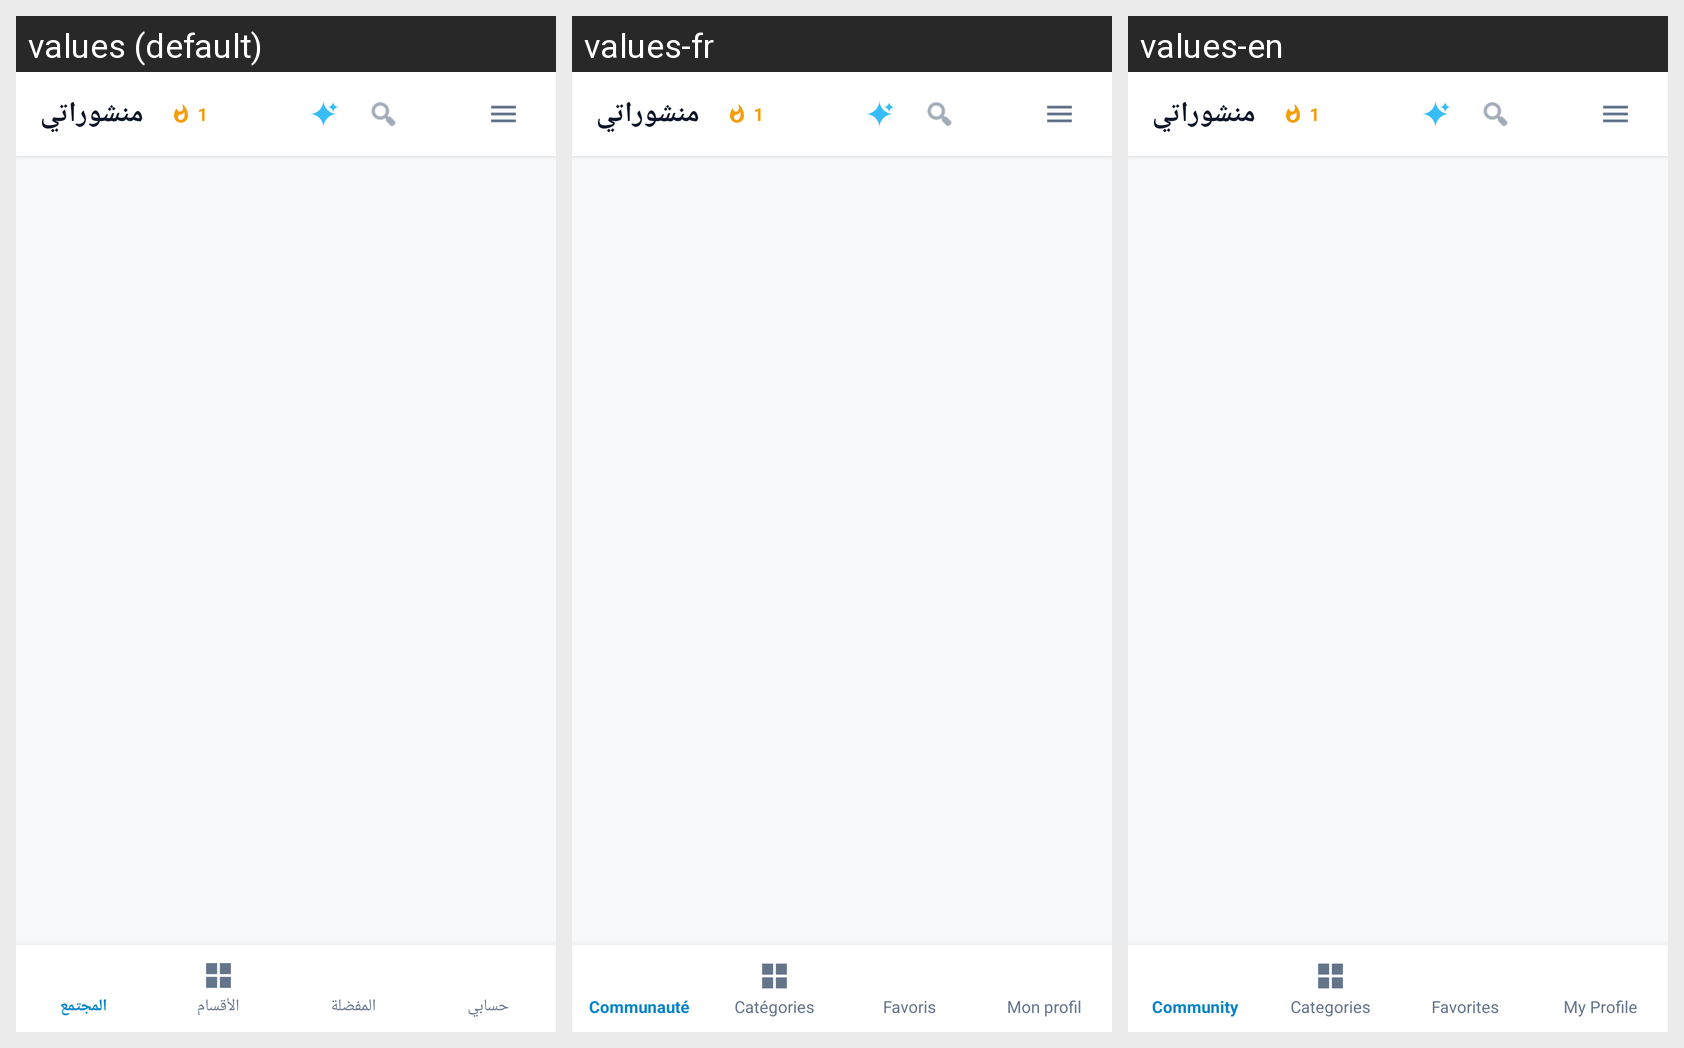

Translations of the strings shown on this Android screen, per locale in the grid:
Android screen res/layout/activity_main.xml rendered under 3 locales, left to right: values (default), values-fr, values-en. Device: Nexus 5 (rendered at 1080×1920; each locale shown at half size, 540×960, under a caption strip naming it); theme Theme.Material3.DayNight.NoActionBar.
Strings drawn on this screen, with the default value and each locale's value (text and hints the layout hard-codes, and strings that could not be matched under every locale, appear in the picture but are not listed):

app_name
  values: منشوراتي
  values-fr: منشوراتي
  values-en: منشوراتي

tab_community
  values: المجتمع
  values-fr: Communauté
  values-en: Community

tab_categories
  values: الأقسام
  values-fr: Catégories
  values-en: Categories

tab_favorites
  values: المفضلة
  values-fr: Favoris
  values-en: Favorites

tab_profile
  values: حسابي
  values-fr: Mon profil
  values-en: My Profile
